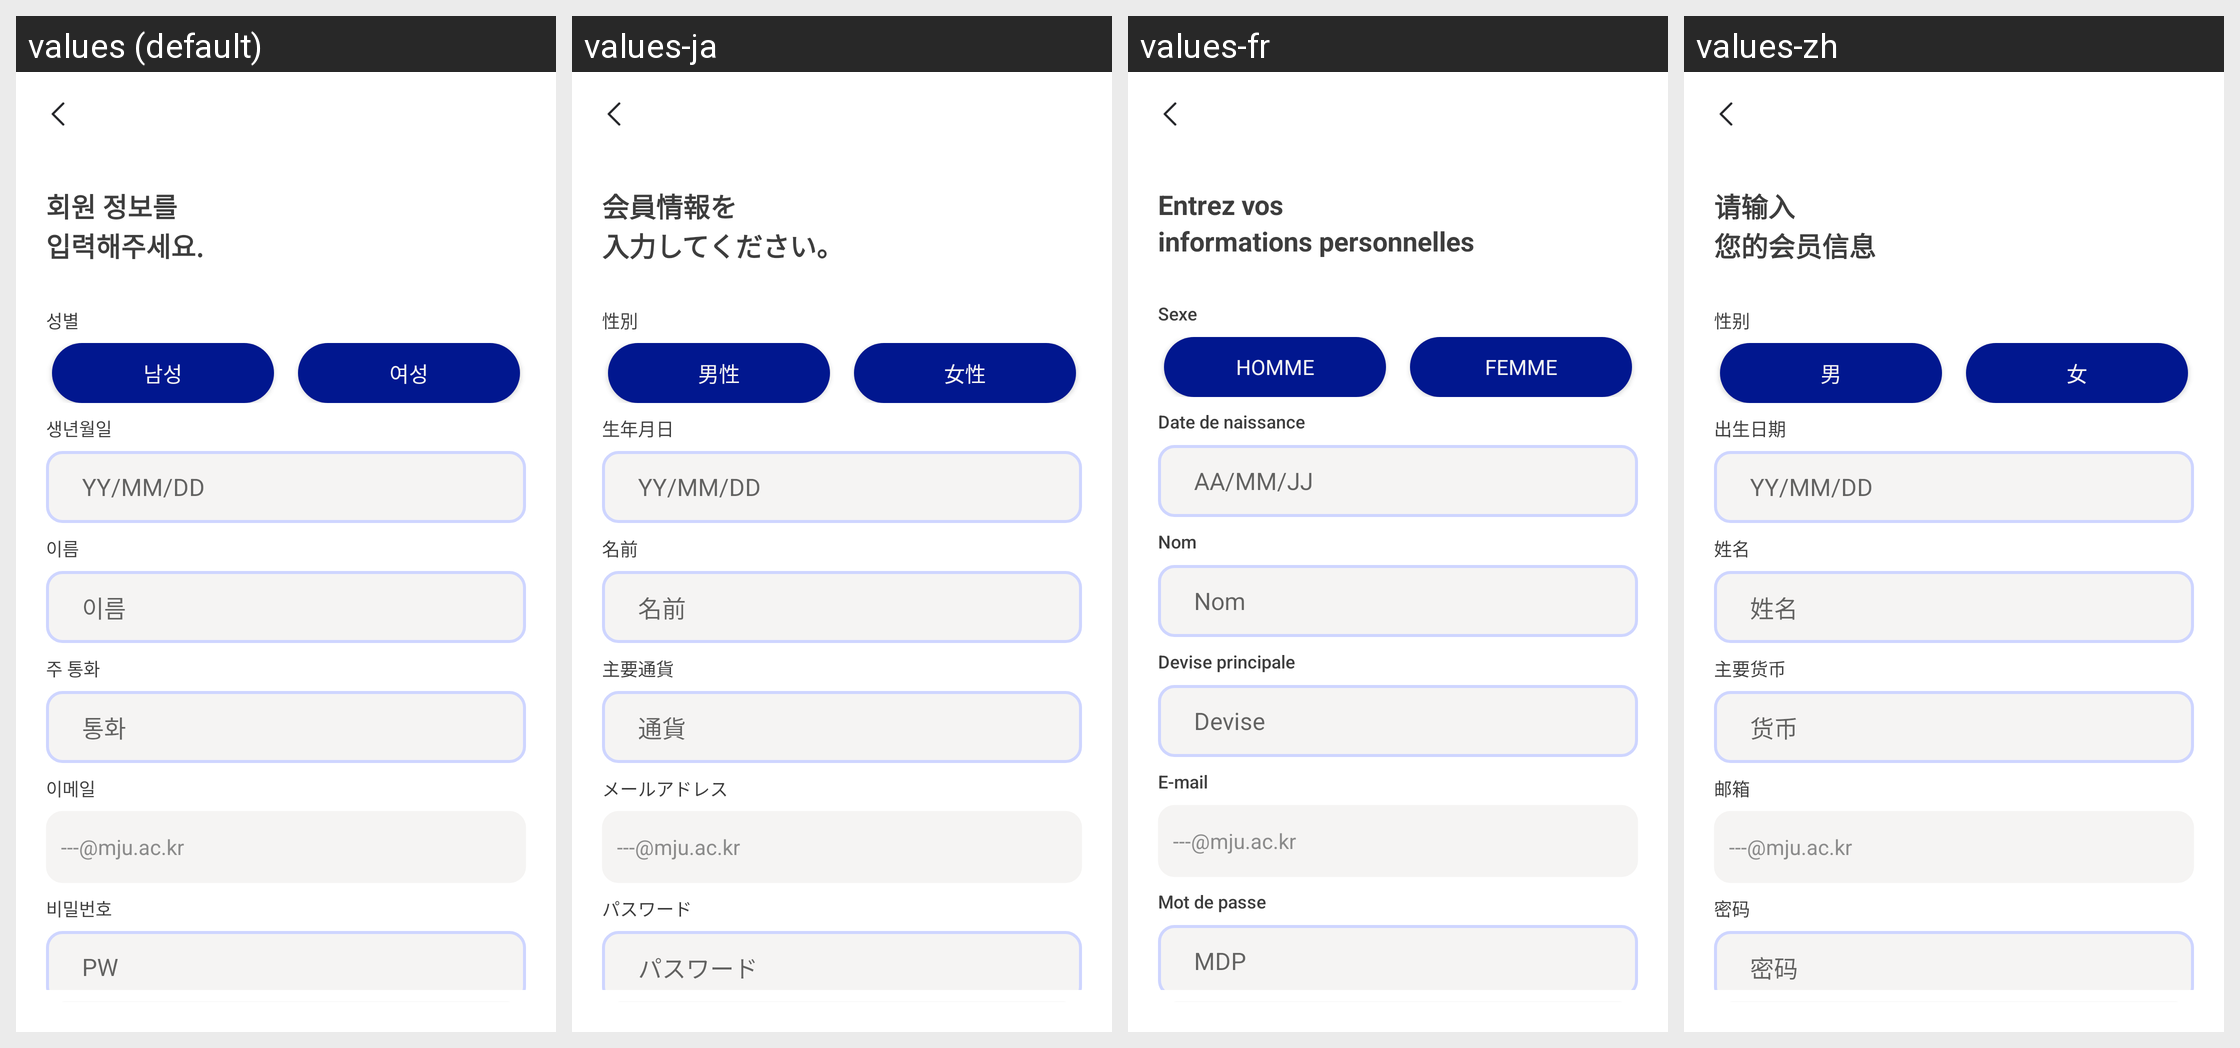

Translations of the strings shown on this Android screen, per locale in the grid:
Android screen res/layout/activity_personal_info.xml rendered under 4 locales, left to right: values (default), values-ja, values-fr, values-zh. Device: Nexus 5 (rendered at 1080×1920; each locale shown at half size, 540×960, under a caption strip naming it); theme Theme.MoneyChanger.
Other locales in the repository, not shown: values-en.
Strings drawn on this screen, with the default value and each locale's value (text and hints the layout hard-codes, and strings that could not be matched under every locale, appear in the picture but are not listed):

personal_info_title1
  values: 회원 정보를
  values-ja: 会員情報を
  values-fr: Entrez vos
  values-zh: 请输入

personal_info_title2
  values: 입력해주세요.
  values-ja: 入力してください。
  values-fr: informations personnelles
  values-zh: 您的会员信息

sex
  values: 성별
  values-ja: 性別
  values-fr: Sexe
  values-zh: 性别

male
  values: 남성
  values-ja: 男性
  values-fr: Homme
  values-zh: 男

female
  values: 여성
  values-ja: 女性
  values-fr: Femme
  values-zh: 女

birth_kor
  values: 생년월일
  values-ja: 生年月日
  values-fr: Date de naissance
  values-zh: 出生日期

birth_eng
  values: YY/MM/DD
  values-ja: YY/MM/DD
  values-fr: AA/MM/JJ
  values-zh: YY/MM/DD

name
  values: 이름
  values-ja: 名前
  values-fr: Nom
  values-zh: 姓名

currency1
  values: 주 통화
  values-ja: 主要通貨
  values-fr: Devise principale
  values-zh: 主要货币

currency2
  values: 통화
  values-ja: 通貨
  values-fr: Devise
  values-zh: 货币

email
  values: 이메일
  values-ja: メールアドレス
  values-fr: E-mail
  values-zh: 邮箱

ex_email
  values: ---@mju.ac.kr
  values-ja: ---@mju.ac.kr
  values-fr: ---@mju.ac.kr
  values-zh: ---@mju.ac.kr

pw_kor
  values: 비밀번호
  values-ja: パスワード
  values-fr: Mot de passe
  values-zh: 密码

pw_eng
  values: PW
  values-ja: パスワード
  values-fr: MDP
  values-zh: 密码
